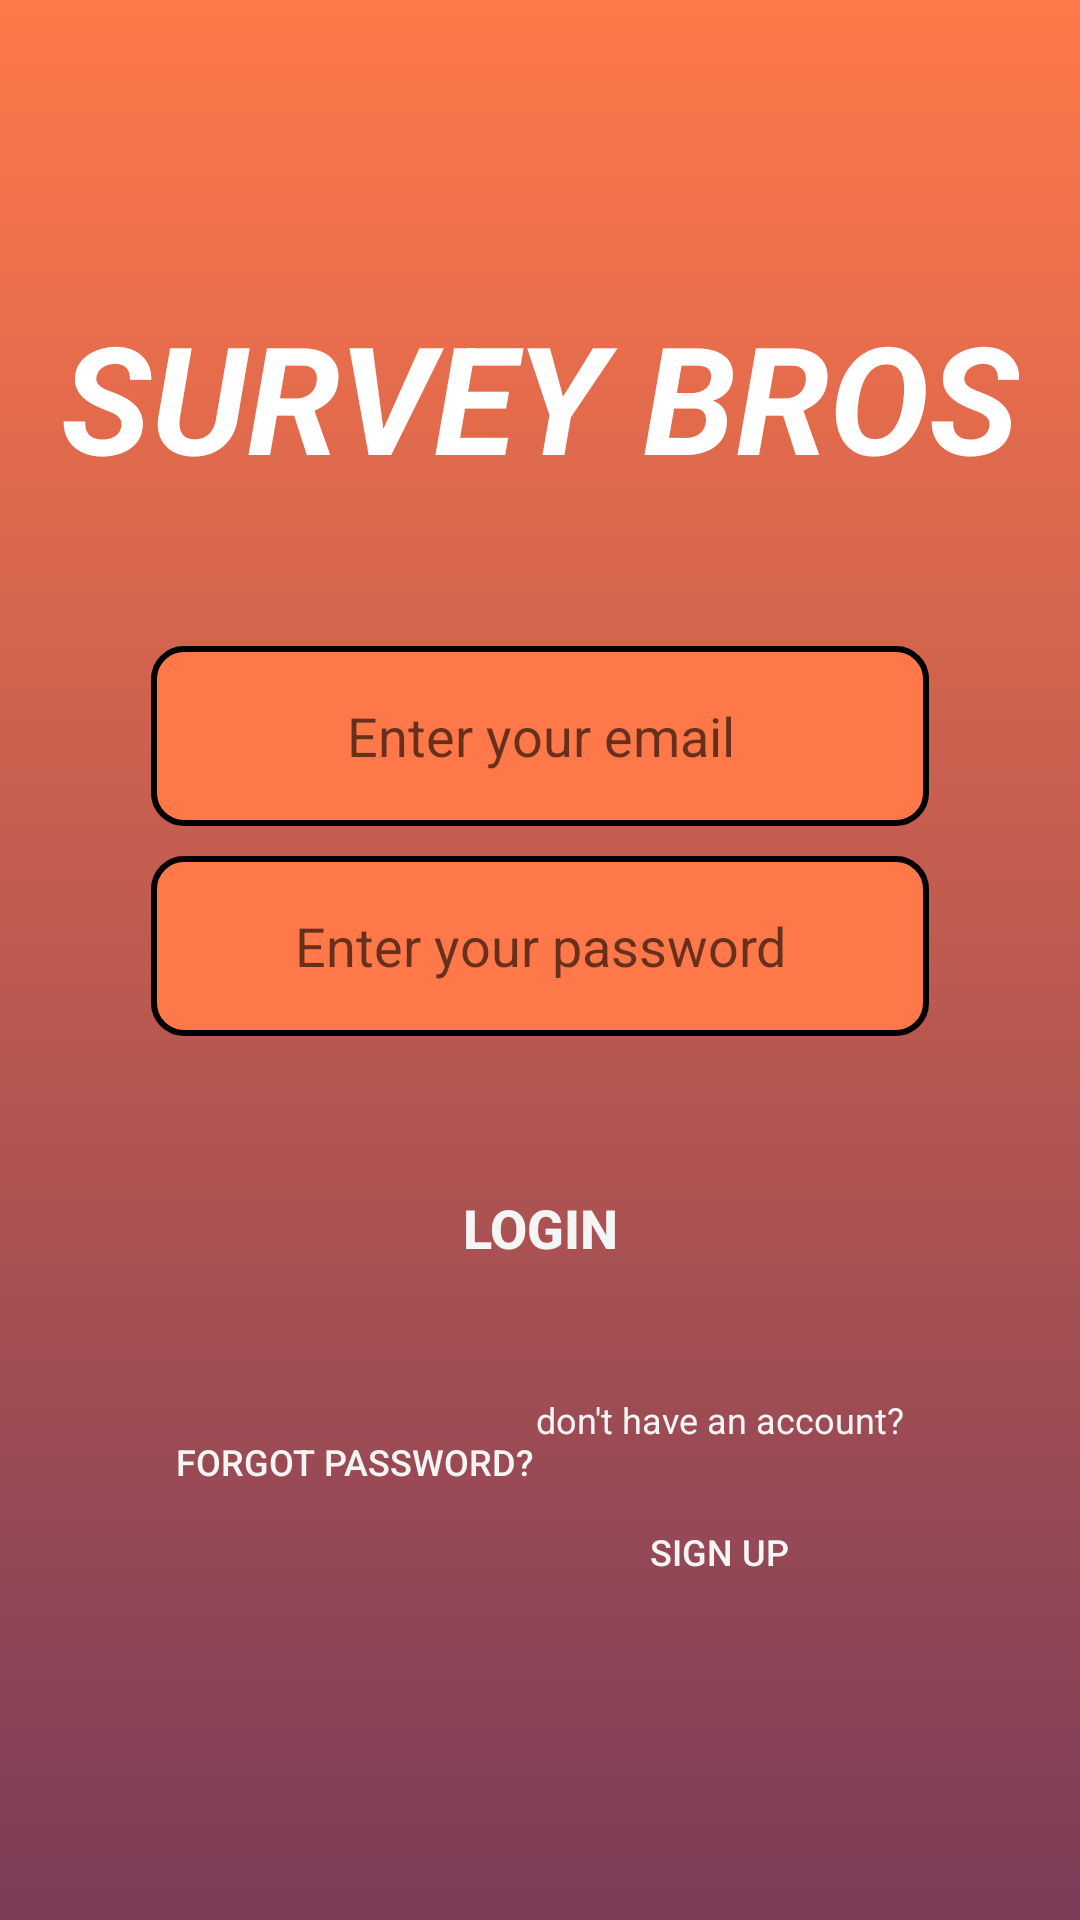

Layout XML and referenced resources for this Android screen:
<!-- AndroidManifest.xml: application theme Theme.SurveyBros -->
<!-- res/layout/activity_login.xml -->
<?xml version="1.0" encoding="utf-8"?>
<FrameLayout xmlns:android="http://schemas.android.com/apk/res/android"
    xmlns:app="http://schemas.android.com/apk/res-auto"
    xmlns:tools="http://schemas.android.com/tools"
    android:background="@drawable/gradient_background"
    android:layout_width="match_parent"
    android:layout_height="match_parent"
    android:orientation="vertical"
    tools:context=".LoginActivity"
    android:layout_alignParentStart="true"
    android:layout_alignParentTop="true"
    android:layout_alignParentLeft="true"
    android:layout_alignParentRight="true"
    android:layout_alignParentBottom="true">

    <LinearLayout
        android:layout_width="wrap_content"
        android:layout_height="wrap_content"
        android:layout_marginTop="30dp"
        android:layout_marginBottom="100dp"
        android:layout_gravity="center"
        android:layout_margin="10dp"
        android:orientation="vertical">

        <TextView
            android:layout_width="wrap_content"
            android:layout_height="wrap_content"
            android:layout_centerHorizontal="true"
            android:text="SURVEY BROS"
            android:textSize="50dp"
            android:textStyle="italic|bold"
            android:textColor="@color/white"/>

        <EditText
            android:id="@+id/email_login"
            android:layout_width="match_parent"
            android:layout_height="60dp"
            android:layout_marginLeft="30dp"
            android:layout_marginRight="30dp"
            android:background="@drawable/rounded_border"
            android:gravity="center"
            android:hint="Enter your email"
            android:textColor="@color/black"
            android:inputType="textEmailAddress"
            android:layout_marginTop="50dp" />

        <EditText
            android:id="@+id/password_login"
            android:layout_marginTop="10dp"
            android:layout_width="match_parent"
            android:layout_marginLeft="30dp"
            android:layout_marginRight="30dp"
            android:layout_height="60dp"
            android:background="@drawable/rounded_border"
            android:gravity="center"
            android:hint="Enter your password"
            android:inputType="textPassword" />

        <Button
            android:id="@+id/login"
            android:layout_width="wrap_content"
            android:layout_height="wrap_content"
            android:layout_gravity="center"
            android:layout_marginTop="40dp"
            android:background="#00ffffff"
            android:text="LOGIN"
            android:textColor="#f5f5f5"
            android:textSize="18sp"
            android:textStyle="bold"
            />

        <LinearLayout
            android:layout_width="wrap_content"
            android:layout_height="wrap_content"
            android:orientation="horizontal"
            android:layout_gravity="center">

            <Button
                android:id="@+id/forgot_password"
                android:layout_width="wrap_content"
                android:layout_height="wrap_content"
                android:layout_gravity="center"
                android:background="#00ffffff"
                android:text="forgot password?"
                android:textColor="#f5f5f5"
                android:textSize="12sp" />
            <LinearLayout
                android:layout_width="wrap_content"
                android:layout_height="wrap_content"
                android:orientation="vertical">

                <TextView
                    android:layout_marginTop="20dp"
                    android:layout_width="wrap_content"
                    android:layout_height="40dp"
                    android:gravity="center"
                    android:text="don't have an account?"
                    android:textColor="#f5f5f5"
                    android:textSize="12sp" />

                <Button
                    android:id="@+id/register"
                    android:layout_width="wrap_content"
                    android:layout_height="wrap_content"
                    android:layout_gravity="center"
                    android:background="#00ffffff"
                    android:text="SIGN UP"
                    android:textColor="#f5f5f5"
                    android:textSize="12sp" />
            </LinearLayout>
        </LinearLayout>


    </LinearLayout>

</FrameLayout>
<!-- resources referenced by this layout -->
<resources>
  <!-- drawable gradient_background (drawable) -->
  <?xml version="1.0" encoding="utf-8"?>
  <shape android:shape="rectangle" xmlns:android="http://schemas.android.com/apk/res/android">
      <gradient
          android:startColor="#ff7849"
          android:endColor="#7b3c58"
          android:angle="270"/>
  </shape>
  <!-- drawable rounded_border (drawable) -->
  <?xml version="1.0" encoding="utf-8"?>
  <selector xmlns:android="http://schemas.android.com/apk/res/android">
      <item>
          <shape android:shape="rectangle">
              <solid android:color="#ff7849"/>
              <corners android:radius="10dp" />
              <stroke
                  android:width="2dp"
                  android:color="@color/black"
                  />
          </shape>
      </item>
  </selector>
  <style name="Theme.SurveyBros" parent="Theme.MaterialComponents.DayNight.DarkActionBar">
          
          <item name="colorPrimary">@color/purple_500</item>
          <item name="colorPrimaryVariant">@color/purple_700</item>
          <item name="colorOnPrimary">@color/white</item>
          
          <item name="colorSecondary">@color/teal_200</item>
          <item name="colorSecondaryVariant">@color/teal_700</item>
          <item name="colorOnSecondary">@color/black</item>
          
          <item name="android:statusBarColor" tools:targetApi="l">?attr/colorPrimaryVariant</item>
          
      </style>
  <!-- not gathered from this repository: default colours our renderer supplied (Android Studio template values) -->
  <color name="purple_500">#FF6200EE</color>
  <color name="purple_700">#FF3700B3</color>
  <color name="teal_200">#FF03DAC5</color>
  <color name="teal_700">#FF018786</color>
  <color name="black">#FF000000</color>
  <color name="white">#FFFFFFFF</color>
</resources>
